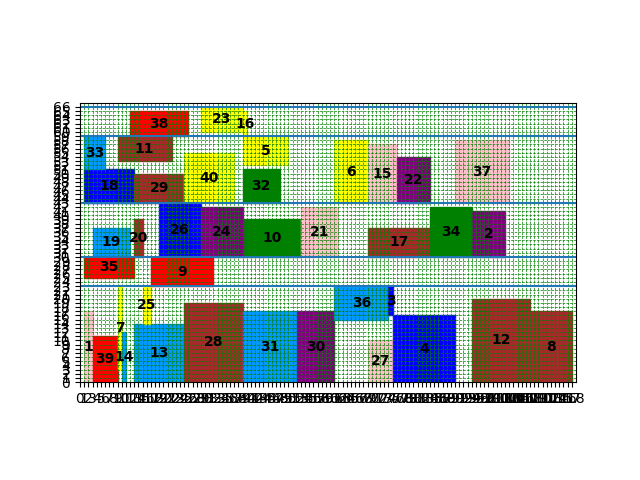

Values plotted in this chart, from the file beside it:
index, mooring time, starting berth position occupied
1, 1, 0
18, 1, 43
19, 3, 30
33, 1, 51
35, 1, 25
39, 3, 0
13, 13, 0
20, 13, 30
28, 25, 0
31, 39, 0
29, 13, 43
40, 25, 43
25, 15, 14
26, 19, 30
38, 12, 59
9, 17, 23
30, 52, 0
6, 61, 43
27, 69, 0
7, 9, 3
15, 69, 43
10, 39, 30
11, 9, 53
5, 39, 52
16, 39, 59
23, 29, 60
24, 29, 30
4, 75, 0
14, 10, 0
17, 69, 30
22, 76, 43
32, 39, 43
34, 84, 30
36, 61, 15
37, 90, 43
12, 94, 0
8, 108, 0
21, 53, 30
2, 94, 30
3, 74, 16
Cost, 4712
Time to process, 9.809
